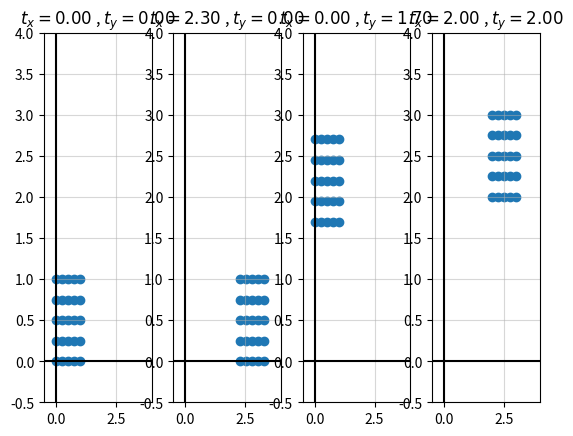
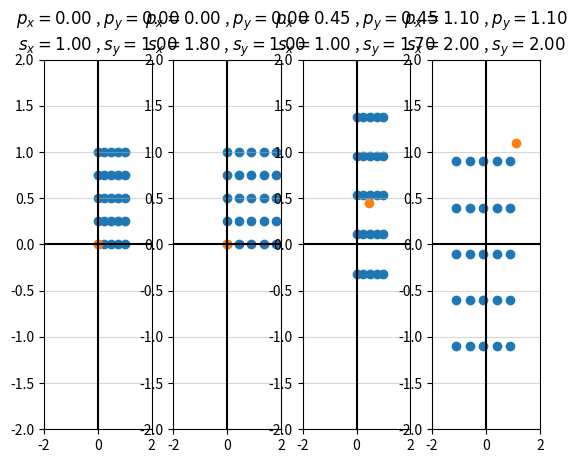
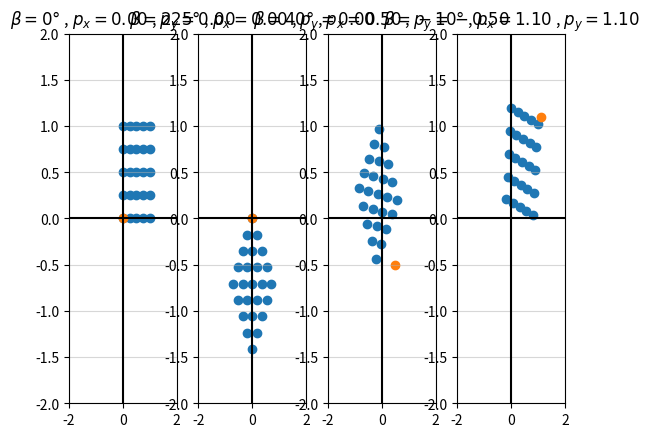
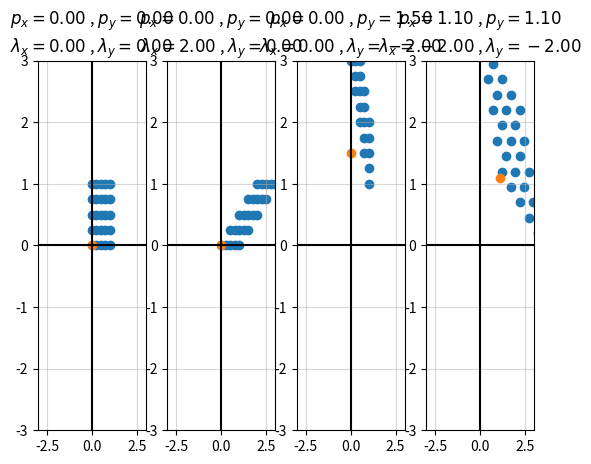

These charts were generated, in order, by the following Python code:
# -*- coding: utf-8 -*-

import matplotlib.pyplot as plt
import numpy as np

X, Y = np.mgrid[0:1:5j, 0:1:5j]
x, y = X.ravel(), Y.ravel()


#%% Transformation
def trans_translate(x, y, tx, ty):
    T = [[1, 0, tx],
         [0, 1, ty],
         [0, 0, 1 ]]
    T = np.array(T)
    P = np.array([x, y, [1]*x.size])
    return np.dot(T, P)

fig, ax = plt.subplots(1, 4)

T_ = [[0, 0], [2.3, 0], [0, 1.7], [2, 2]]

for i in range(4):
    tx, ty = T_[i]
    x_, y_, _ = trans_translate(x, y, tx, ty)
    ax[i].scatter(x_, y_)
    ax[i].set_title(r'$t_x={0:.2f}$ , $t_y={1:.2f}$'.format(tx, ty))
    
    ax[i].set_xlim([-0.5, 4])
    ax[i].set_ylim([-0.5, 4])
    ax[i].grid(alpha=0.5)
    ax[i].axhline(y=0, color='k')
    ax[i].axvline(x=0, color='k')

plt.show()
#%% Scaling

def trans_scale(x, y, px, py, sx, sy):
    T = [[sx, 0 , px*(1 - sx)],
         [0 , sy, py*(1 - sy)],
         [0 , 0 , 1          ]]
    T = np.array(T)
    P = np.array([x, y, [1]*x.size])
    return np.dot(T, P)

fig, ax = plt.subplots(1, 4)

S_ = [[1, 1], [1.8, 1], [1, 1.7], [2, 2]]
P_ = [[0, 0], [0, 0], [0.45, 0.45], [1.1, 1.1]]

for i in range(4):
    sx, sy = S_[i]; px, py = P_[i]
    x_, y_, _ = trans_scale(x, y, px, py, sx, sy)
    ax[i].scatter(x_, y_)
    ax[i].scatter(px, py)
    ax[i].set_title(r'$p_x={0:.2f}$ , $p_y={1:.2f}$'.format(px, py) + '\n'
                    r'$s_x={0:.2f}$ , $s_y={1:.2f}$'.format(sx, sy))
    
    ax[i].set_xlim([-2, 2])
    ax[i].set_ylim([-2, 2])
    ax[i].grid(alpha=0.5)
    ax[i].axhline(y=0, color='k')
    ax[i].axvline(x=0, color='k')

plt.show()
#%% Rotation
def trans_rotate(x, y, px, py, beta):
    beta = np.deg2rad(beta)
    T = [[np.cos(beta), -np.sin(beta), px*(1 - np.cos(beta)) + py*np.sin(beta)],
         [np.sin(beta),  np.cos(beta), py*(1 - np.cos(beta)) - px*np.sin(beta)],
         [0           ,  0           , 1                                      ]]
    T = np.array(T)
    P = np.array([x, y, [1]*x.size])
    return np.dot(T, P)

fig, ax = plt.subplots(1, 4)

R_ = [0, 225, 40, -10]
P_ = [[0, 0], [0, 0], [0.5, -0.5], [1.1, 1.1]]

for i in range(4):
    beta = R_[i]; px, py = P_[i]
    x_, y_, _ = trans_rotate(x, y, px, py, beta)
    ax[i].scatter(x_, y_)
    ax[i].scatter(px, py)
    ax[i].set_title(r'$\beta={0}°$ , $p_x={1:.2f}$ , $p_y={2:.2f}$'.format(beta, px, py))
    
    ax[i].set_xlim([-2, 2])
    ax[i].set_ylim([-2, 2])
    ax[i].grid(alpha=0.5)
    ax[i].axhline(y=0, color='k')
    ax[i].axvline(x=0, color='k')

plt.show()
#%% Shearing

def trans_shear(x, y, px, py, lambdax, lambday):
    T = [[1      , lambdax, -lambdax*px],
         [lambday, 1      , -lambday*py],
         [0      , 0      ,  1         ]]
    T = np.array(T)
    P = np.array([x, y, [1]*x.size])
    return np.dot(T, P)

fig, ax = plt.subplots(1, 4)

L_ = [[0, 0], [2, 0], [0, -2], [-2, -2]]
P_ = [[0, 0], [0, 0], [0, 1.5], [1.1, 1.1]]

for i in range(4):
    lambdax, lambday = L_[i]; px, py = P_[i]
    x_, y_, _ = trans_shear(x, y, px, py, lambdax, lambday)
    ax[i].scatter(x_, y_)
    ax[i].scatter(px, py)
    ax[i].set_title(r'$p_x={0:.2f}$ , $p_y={1:.2f}$'.format(px, py) + '\n'
                    r'$\lambda_x={0:.2f}$ , $\lambda_y={1:.2f}$'.format(lambdax, lambday))

    ax[i].set_xlim([-3, 3])
    ax[i].set_ylim([-3, 3])
    ax[i].grid(alpha=0.5)
    ax[i].axhline(y=0, color='k')
    ax[i].axvline(x=0, color='k')

plt.show()

